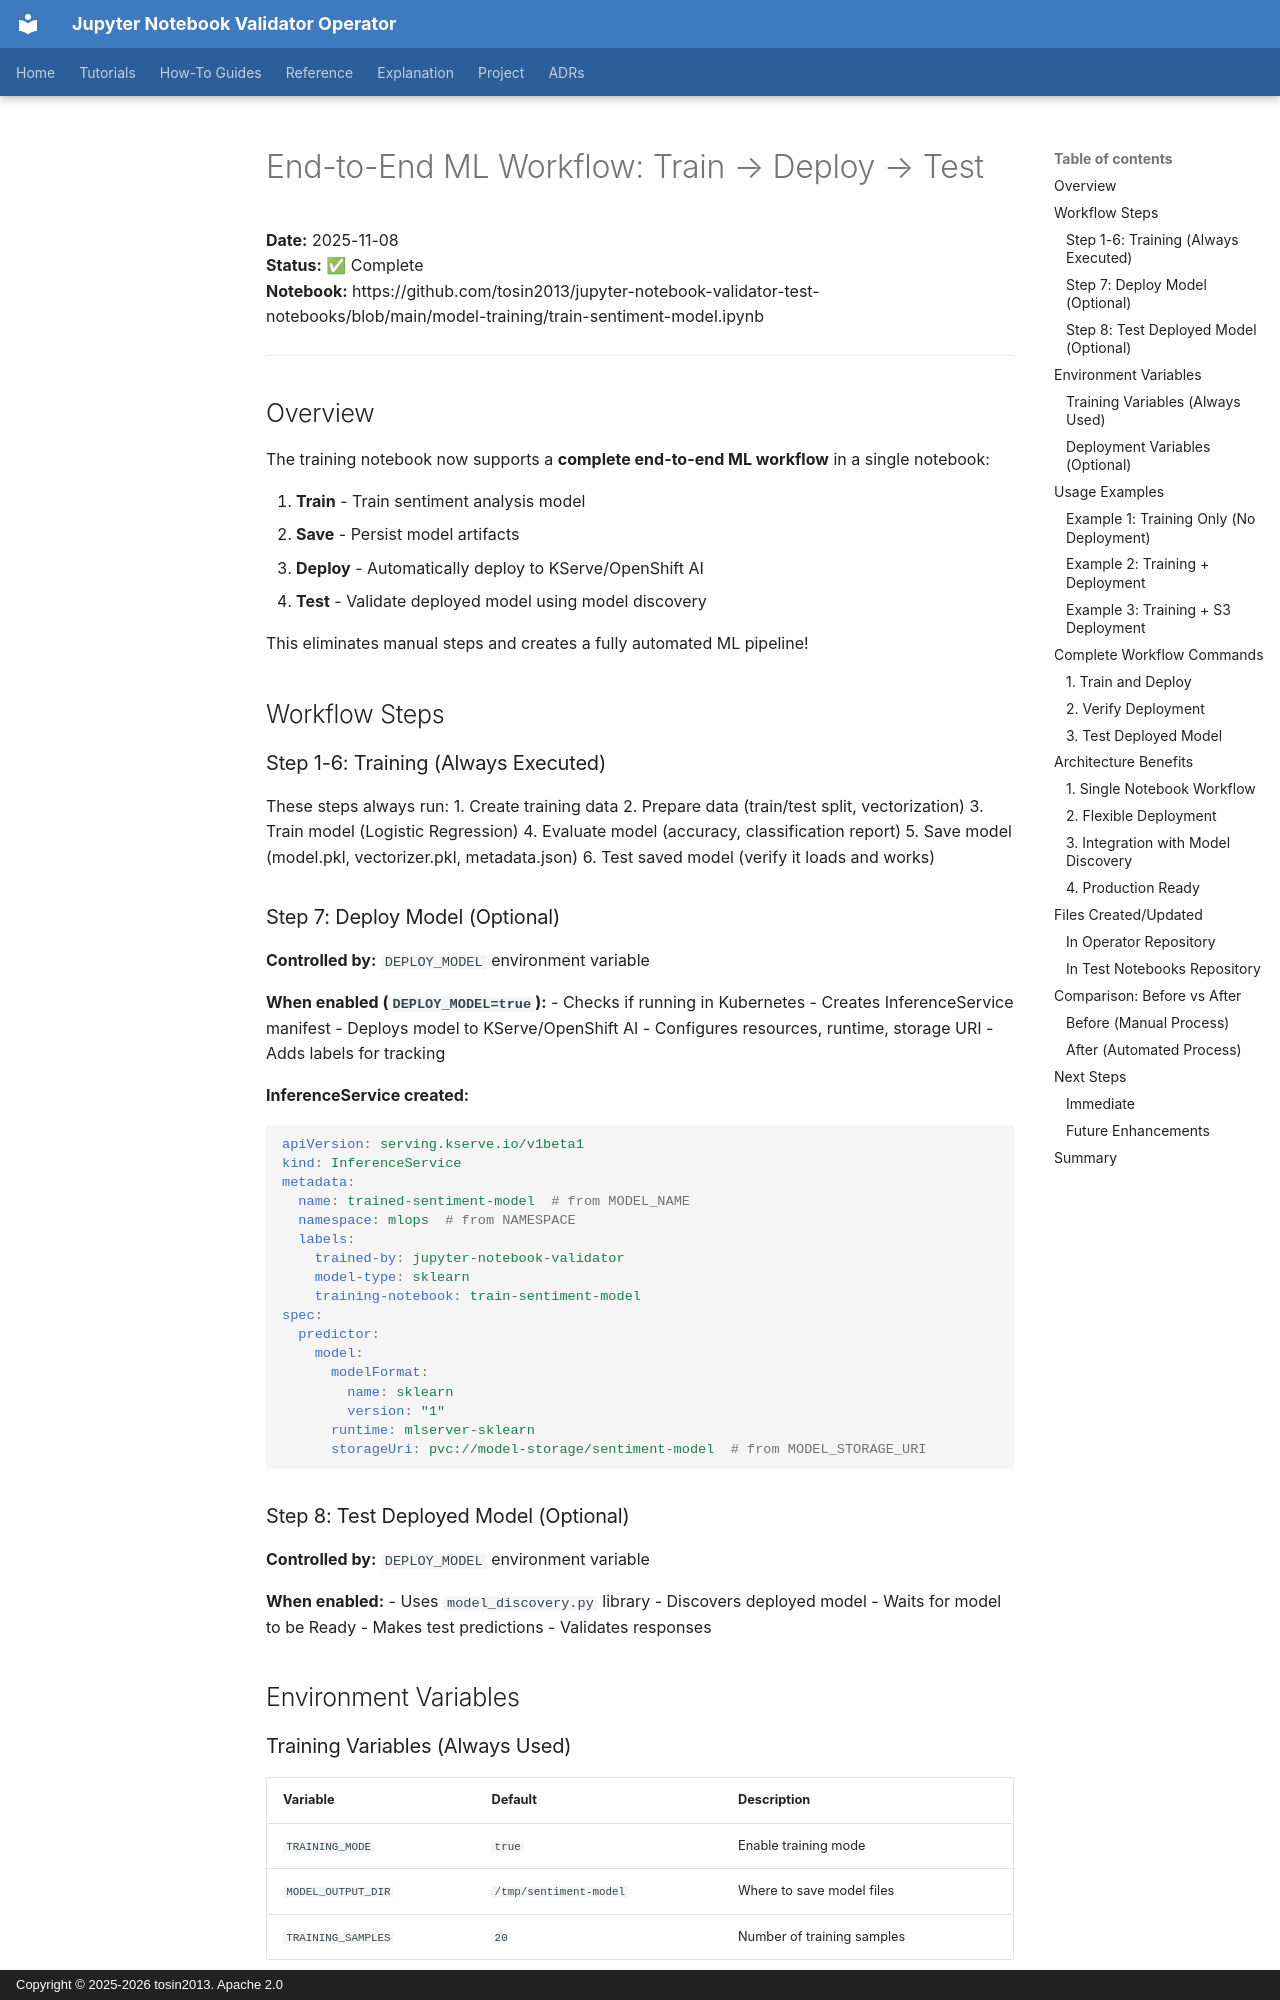

repository: tosin2013/jupyter-notebook-validator-operator · page: guides/END_TO_END_ML_WORKFLOW/index.html · generator: mkdocs · copyright: Copyright © 2025-2026 tosin2013. Apache 2.0

# End-to-End ML Workflow: Train → Deploy → Test

**Date:** 2025-11-08  
**Status:** ✅ Complete  
**Notebook:** https://github.com/tosin2013/jupyter-notebook-validator-test-notebooks/blob/main/model-training/train-sentiment-model.ipynb

---

## Overview

The training notebook now supports a **complete end-to-end ML workflow** in a single notebook:

1. **Train** - Train sentiment analysis model
2. **Save** - Persist model artifacts
3. **Deploy** - Automatically deploy to KServe/OpenShift AI
4. **Test** - Validate deployed model using model discovery

This eliminates manual steps and creates a fully automated ML pipeline!

## Workflow Steps

### Step 1-6: Training (Always Executed)

These steps always run:
1. Create training data
2. Prepare data (train/test split, vectorization)
3. Train model (Logistic Regression)
4. Evaluate model (accuracy, classification report)
5. Save model (model.pkl, vectorizer.pkl, metadata.json)
6. Test saved model (verify it loads and works)

### Step 7: Deploy Model (Optional)

**Controlled by:** `DEPLOY_MODEL` environment variable

**When enabled (`DEPLOY_MODEL=true`):**
- Checks if running in Kubernetes
- Creates InferenceService manifest
- Deploys model to KServe/OpenShift AI
- Configures resources, runtime, storage URI
- Adds labels for tracking

**InferenceService created:**
```yaml
apiVersion: serving.kserve.io/v1beta1
kind: InferenceService
metadata:
  name: trained-sentiment-model  # from MODEL_NAME
  namespace: mlops  # from NAMESPACE
  labels:
    trained-by: jupyter-notebook-validator
    model-type: sklearn
    training-notebook: train-sentiment-model
spec:
  predictor:
    model:
      modelFormat:
        name: sklearn
        version: "1"
      runtime: mlserver-sklearn
      storageUri: pvc://model-storage/sentiment-model  # from MODEL_STORAGE_URI
```

### Step 8: Test Deployed Model (Optional)

**Controlled by:** `DEPLOY_MODEL` environment variable

**When enabled:**
- Uses `model_discovery.py` library
- Discovers deployed model
- Waits for model to be Ready
- Makes test predictions
- Validates responses

## Environment Variables
